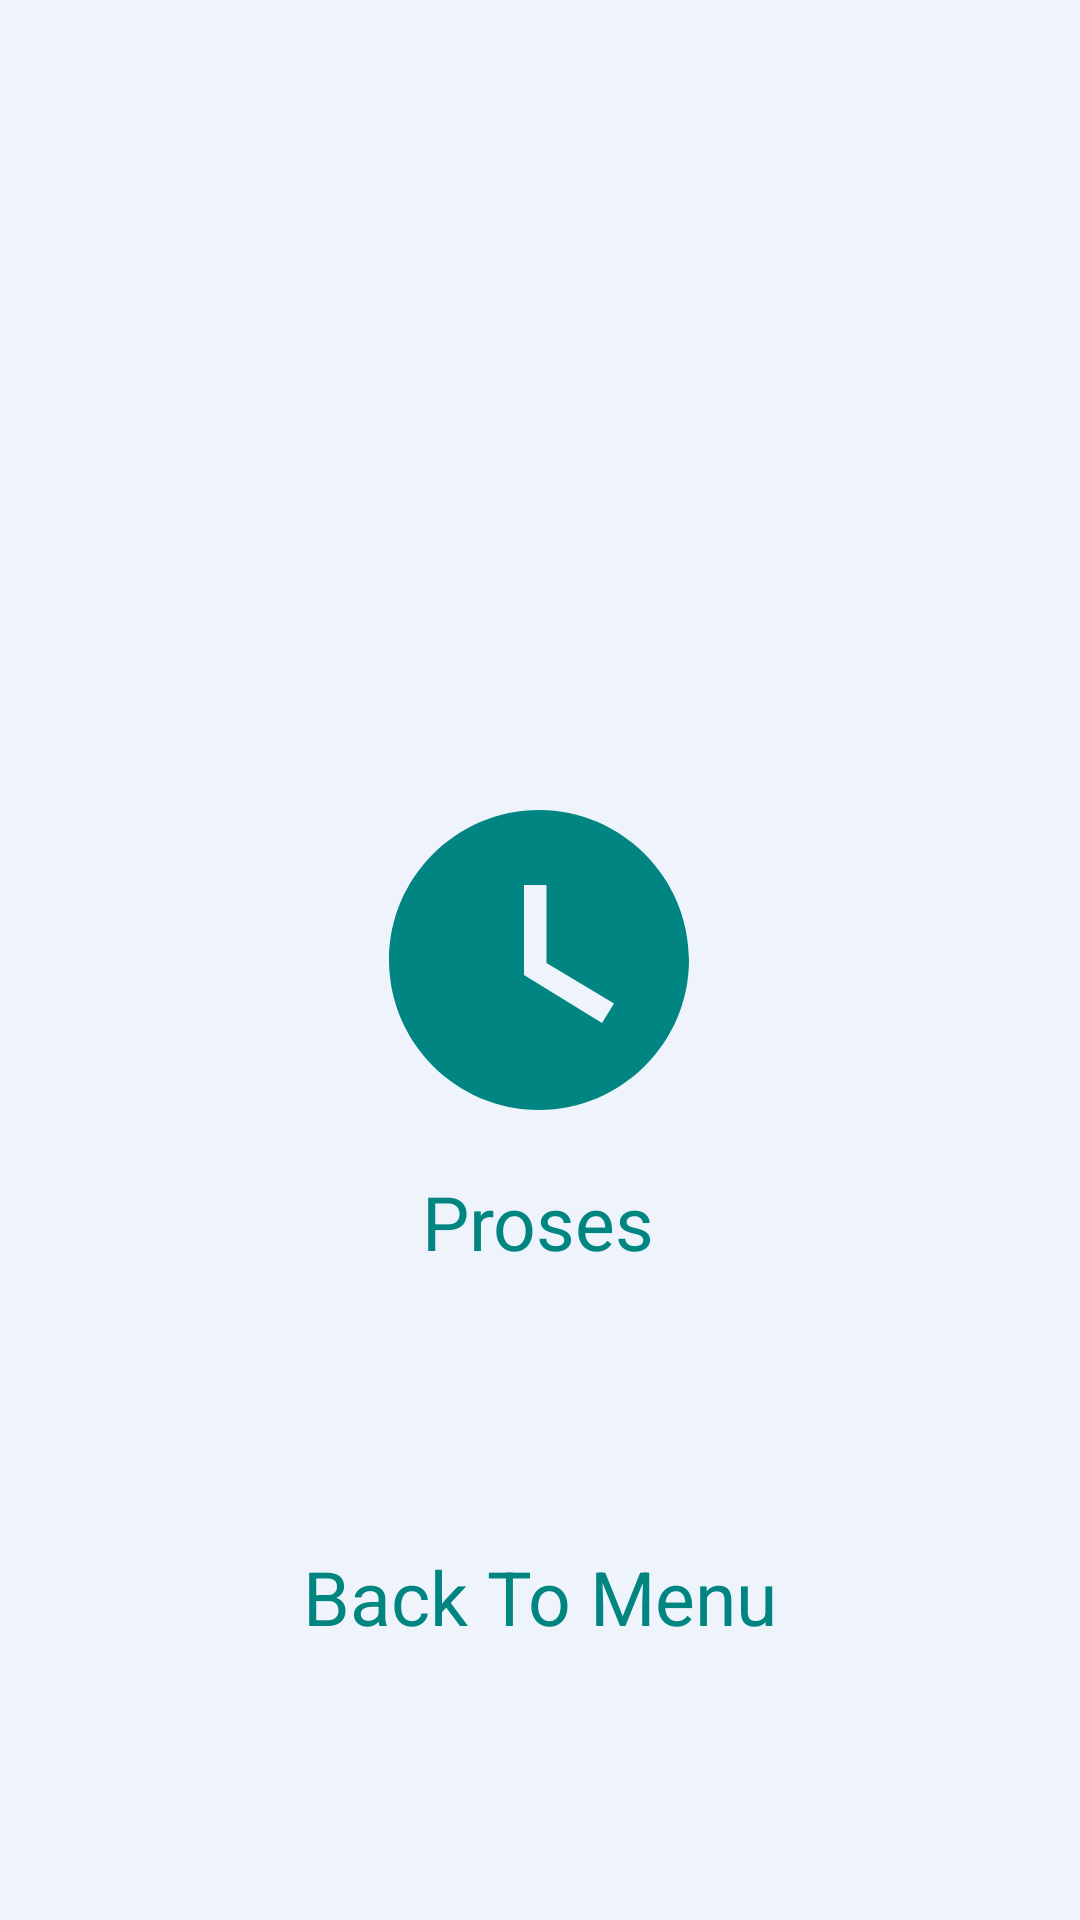

Produce the Android XML layout that renders to this screen, including the resource entries it uses.
<!-- AndroidManifest.xml: application theme Theme.Skripsi2 -->
<!-- res/layout/activity_respond.xml -->
<?xml version="1.0" encoding="utf-8"?>
<ScrollView xmlns:android="http://schemas.android.com/apk/res/android"
    xmlns:app="http://schemas.android.com/apk/res-auto"
    xmlns:tools="http://schemas.android.com/tools"
    android:layout_height="match_parent"
    android:fillViewport="true"
    android:layout_width="match_parent">

<androidx.constraintlayout.widget.ConstraintLayout
    android:layout_width="match_parent"
    android:layout_height="match_parent"
    tools:context=".RespondActivity"
    android:background="#EFF4fc"
    android:layout_gravity="center"
    android:layout_centerInParent="true"
    android:orientation="vertical">


    <ImageView
        android:id="@+id/timeproses"
        android:layout_width="120dp"
        android:layout_height="120dp"
        android:src="@drawable/ic_baseline_watch_later_24"
        app:layout_constraintBottom_toBottomOf="parent"
        app:layout_constraintEnd_toEndOf="parent"
        app:layout_constraintHorizontal_bias="0.498"
        app:layout_constraintStart_toStartOf="parent"
        app:layout_constraintTop_toTopOf="parent"
        tools:ignore="MissingConstraints" />

    <TextView
        android:id="@+id/tvresponback"
        android:layout_width="wrap_content"
        android:layout_height="wrap_content"
        android:text="Back To Menu"
        android:textSize="25dp"
        android:textColor="@color/sudahsehat1"
        app:layout_constraintBottom_toBottomOf="parent"
        app:layout_constraintEnd_toEndOf="parent"
        app:layout_constraintStart_toStartOf="parent"
        app:layout_constraintTop_toBottomOf="@id/proses1"
        tools:ignore="MissingConstraints" />

    <TextView
        android:id="@+id/proses1"
        android:layout_width="wrap_content"
        android:layout_height="wrap_content"
        android:text="Proses"
        android:textColor="@color/sudahsehat1"
        android:textSize="25dp"
        app:layout_constraintBottom_toBottomOf="parent"
        app:layout_constraintEnd_toEndOf="parent"
        app:layout_constraintHorizontal_bias="0.498"
        app:layout_constraintStart_toStartOf="parent"
        app:layout_constraintTop_toBottomOf="@id/timeproses"
        app:layout_constraintVertical_bias="0.045"
        tools:ignore="MissingConstraints" />


</androidx.constraintlayout.widget.ConstraintLayout>
</ScrollView>
<!-- resources referenced by this layout -->
<resources>
  <color name="sudahsehat1">#008581</color>
  <!-- drawable ic_baseline_watch_later_24 (drawable) -->
  <vector android:height="24dp" android:tint="#008582"
      android:viewportHeight="24" android:viewportWidth="24"
      android:width="24dp" xmlns:android="http://schemas.android.com/apk/res/android">
      <path android:fillColor="@android:color/white" android:pathData="M12,2C6.5,2 2,6.5 2,12s4.5,10 10,10s10,-4.5 10,-10S17.5,2 12,2zM16.2,16.2L11,13V7h1.5v5.2l4.5,2.7L16.2,16.2z"/>
  </vector>
  <style name="Theme.Skripsi2" parent="Theme.MaterialComponents.DayNight.NoActionBar">
          
          <item name="colorPrimary">@color/primerdark</item>
          <item name="colorPrimaryVariant">@color/primercolur</item>
          <item name="colorOnPrimary">@color/white</item>
          
          <item name="colorSecondary">@color/teal_200</item>
          <item name="colorSecondaryVariant">@color/teal_700</item>
          <item name="colorOnSecondary">@color/white</item>
          
          <item name="android:statusBarColor" tools:targetApi="l">?attr/colorPrimaryVariant</item>
          
      </style>
  <color name="primerdark">#FEFEFD</color>
  <color name="primercolur">#FEFEFD</color>
  <color name="white">#FFFFFFFF</color>
  <color name="teal_200">#FF03DAC5</color>
  <color name="teal_700">#FF018786</color>
</resources>
